Labelled photos from "datasets", an image-classification folder in ZMYYY12/ViTKB. The possible labels are: grey spot, macular, mosaic.

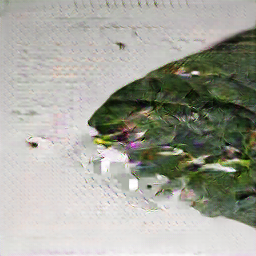
Label: macular

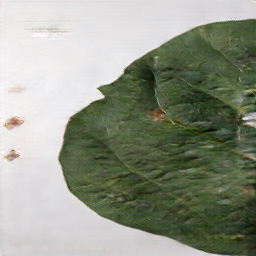
Label: grey spot

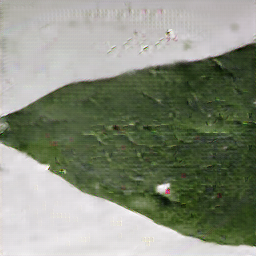
Label: mosaic

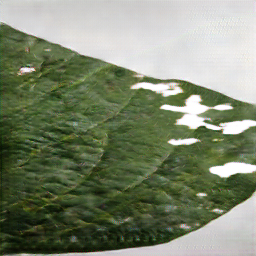
Label: grey spot

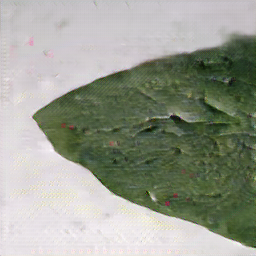
Label: mosaic

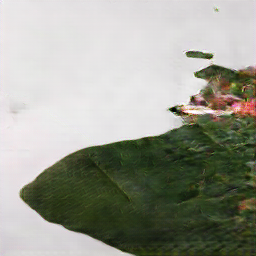
Label: macular
